Labelled photos from "dataset", an image-classification folder in Yallmeetgolden/thesis-project. The possible labels are: blurry, sharp.

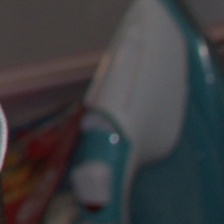
Label: sharp

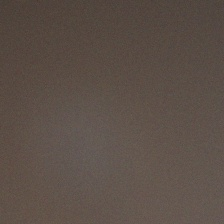
Label: blurry

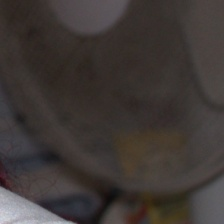
Label: sharp

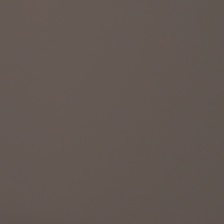
Label: blurry

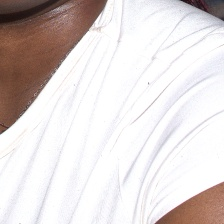
Label: sharp

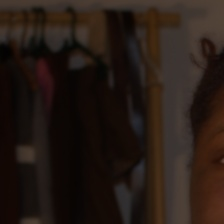
Label: blurry
